Dataset: dataset (GitHub, An0jin/ToneiverseLinux). Classes: autumn warm, spring warm, summer cool, winter cool.

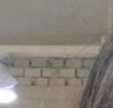
Label: spring warm

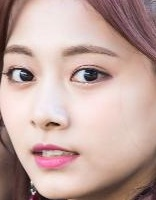
Label: summer cool

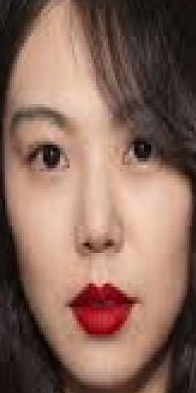
Label: autumn warm

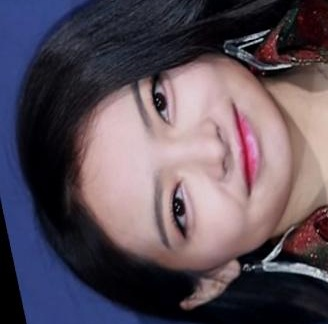
Label: winter cool

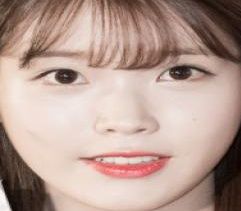
Label: spring warm

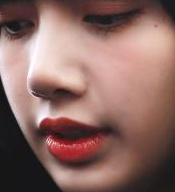
Label: autumn warm
